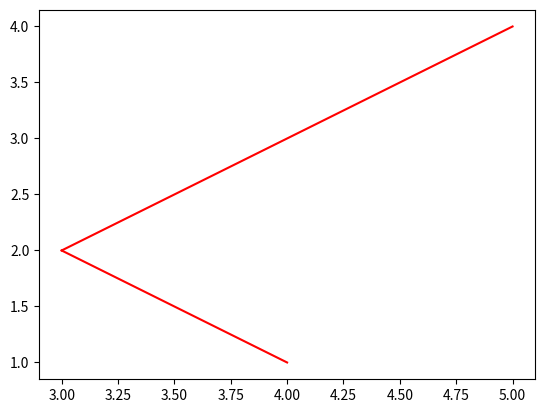

Reproduce this figure in Python.
import numpy as np
import matplotlib.pyplot as plt

a = [[1,2,1],[2,3,2]]
b = [1,2]
a = np.delete(a,2,axis=1)
print(a)
diff = np.tile(b,(2,1))-a
print(diff)

c = [[1,2],[2,4]]  # X坐标
d = [[4,3],[3,5]]  # Y坐标
plt.plot(d,c,color='r')
plt.show()
